pico-8 play session: mixed d-pad (fixed 12-tick cycle)

[t = 2 s] mixed d-pad (1.2s cycle ×~1): → ← ↑ ↓ + 🅾/❎ taps, ~2s
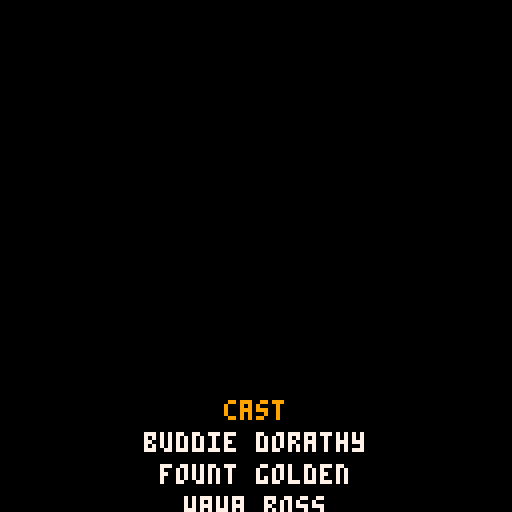
[t = 4 s] mixed d-pad (1.2s cycle ×~3): → ← ↑ ↓ + 🅾/❎ taps, ~4s
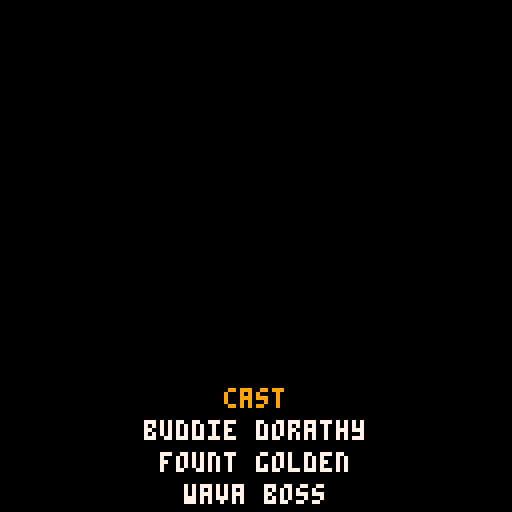
[t = 6 s] mixed d-pad (1.2s cycle ×~5): → ← ↑ ↓ + 🅾/❎ taps, ~6s
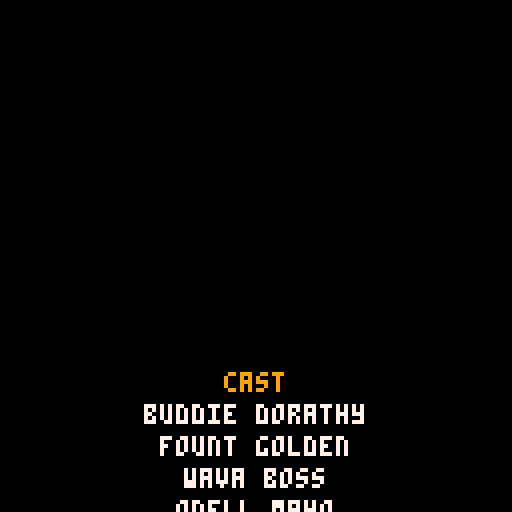
[t = 8 s] mixed d-pad (1.2s cycle ×~6): → ← ↑ ↓ + 🅾/❎ taps, ~8s
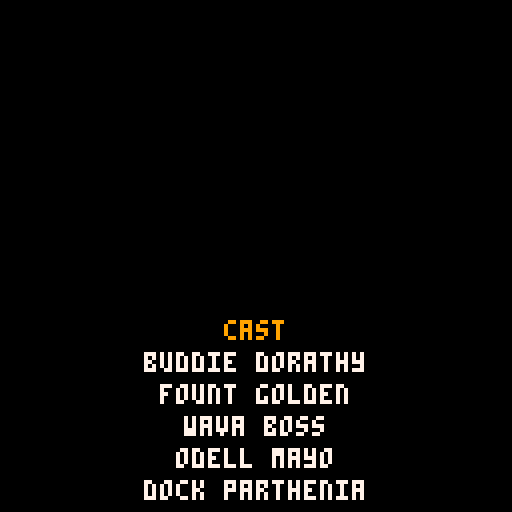

pico-8 cartridge
version 29
__lua__
-- game infinite credits
-- by %cer
scroll = 0
buf = {}

function _draw()
	cls()
	li=0
	for l in all(buf) do
		if(buf[li] and #buf[li]==0) then
			color(9)
		else
			color(7)
		end
		print(l,hcntr(l),(li*8)-scroll)
		li = li+1
	end
end

function _init()
	for i=1,16 do
		add(buf, '')
	end
	add(buf, 'cast')
	addperson()
end

function _update()
	scroll = (scroll + .5) % 8
	if(scroll==0)then
		deli(buf,1)
		if(#buf<17)then
			if(rnd() < .1)then
				add(buf,'')
				ni = flr(rnd(#nouns))+1
				ji = flr(rnd(#jobs))+1
				add(buf,nouns[ni]..' '..jobs[ji])
			end
			addperson()
		end
	end
end

function hcntr(s)
	return 64-#s*2
end

function addperson()
	fni = flr(rnd(#fnames))+1
	lni = flr(rnd(#fnames))+1
	comb = fnames[fni]..' '..fnames[lni]
	add(buf,comb)
end
-->8
fnames = {
'handy',
'parthenia',
'okey',
'erie',
'ab',
'dove',
'commodore',
'lovey',
'spurgeon',
'kathern',
'fount',
'icy',
'squire',
'texie',
'bliss',
'lockie',
'boss',
'indiana',
'starling',
'easter',
'lawyer',
'pinkey',
'manley',
'chestina',
'little',
'odell',
'orange',
'leafy',
'flem',
'ova',
'toy',
'sister',
'josephine',
'clifford',
'henery',
'florance',
'pleasant',
'tiny',
'fate',
'cuba',
'gorge',
'electa',
'joesph',
'buelah',
'rolla',
'bama',
'ples',
'capitola',
'council',
'pearly',
'son',
'wava',
'virgle',
'carry',
'geo',
'arizona',
'lillian',
'lilyan',
'murl',
'flonnie',
'lemon',
'classie',
'wash',
'lavada',
'christ',
'almeta',
'louise',
'louis',
'stephan',
'vella',
'mayo',
'dimple',
'green',
'golden',
'elza',
'loyce',
'curley',
'ivory',
'metro',
'louvenia',
'berry',
'merry',
'reno',
'glendora',
'author',
'gaynell',
'burley',
'dorathy',
'dorman',
'mardell',
'buddie',
'bobbye',
'wardell',
'willodean',
'estel',
'gregoria',
'gust',
'hildred',
'vester',
'jettie',
'otho',
'charlsie',
'early',
'ferne',
'dock',
'jack',
}

jobs = {
'handlers',
'regulators',
'diviners',
'supplicants',
'hunters',
'mediators',
'provocateurs',
'dilettantes',
'crew',
'researchers',
'dramaturgists',
'obstructionists',
'revisionists',
'refurbishers',
'pyrotechnics',
'fabrication',
'conservationists',
'restoration',
'coddling',
'punch-up',
'coordinators',
'safety',
'compliance',
'navigation',
'misdirection',
}

nouns = {
'beast',
'talent',
'electrical',
'stage',
'script',
'lighting',
'dialogue',
'chorus',
'vertiae',
'production',
'labor',
'music',
'costume',
'hair',
'choreography',
'makeup',
'orchestra',
'prop',
'stunt',
'automobile',
'lunch',
'cold-weather',
'warm-weather',
'medical',
'anatomy',
'ingenue',
}
__gfx__
00000000000000000000000000000000000000000000000000000000000000000000000000000000000000000000000000000000000000000000000000000000
00000000000000000000000000000000000000000000000000000000000000000000000000000000000000000000000000000000000000000000000000000000
00700700066666660000000000000000000000000000000000000000000000000000000000000000000000000000000000000000000000000000000000000000
00077000600000060000000000000000000000000000000000000000000000000000000000000000000000000000000000000000000000000000000000000000
00077000600000060000000000000000000000000000000000000000000000000000000000000000000000000000000000000000000000000000000000000000
00700700660000660000000000000000000000000000000000000000000000000000000000000000000000000000000000000000000000000000000000000000
00000000006600600000000000000000000000000000000000000000000000000000000000000000000000000000000000000000000000000000000000000000
00000000000060600000000000000000000000000000000000000000000000000000000000000000000000000000000000000000000000000000000000000000
